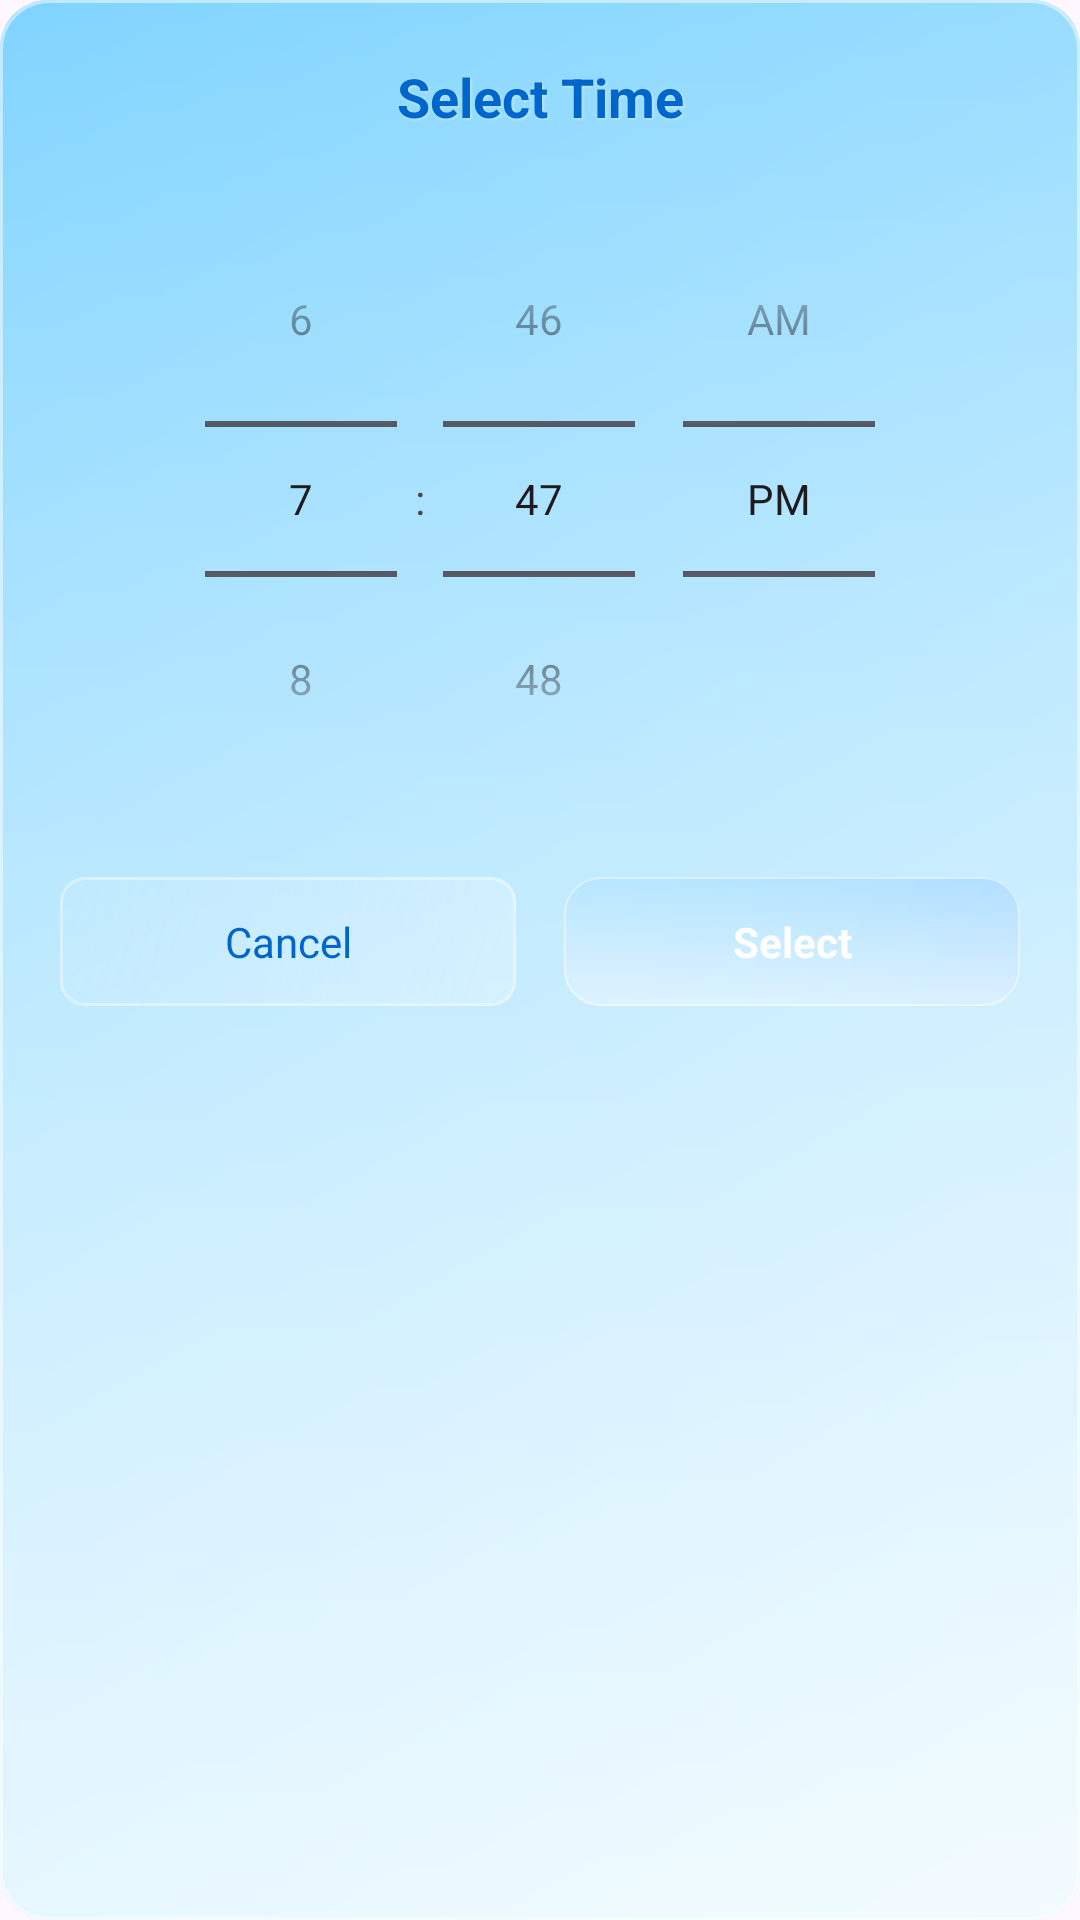

Produce the Android XML layout that renders to this screen, including the resource entries it uses.
<!-- AndroidManifest.xml: application theme Theme.TaskWidgetApp -->
<!-- res/layout/dialog_time_picker.xml -->
<?xml version="1.0" encoding="utf-8"?>
<LinearLayout xmlns:android="http://schemas.android.com/apk/res/android"
    android:layout_width="match_parent"
    android:layout_height="wrap_content"
    android:orientation="vertical"
    android:padding="20dp"
    android:background="@drawable/dialog_bg">

    <TextView
        android:layout_width="match_parent"
        android:layout_height="wrap_content"
        android:text="@string/select_time"
        android:textColor="#0066CC"
        android:textSize="18sp"
        android:textStyle="bold"
        android:gravity="center"
        android:layout_marginBottom="16dp"
        android:shadowColor="#80FFFFFF"
        android:shadowDx="1"
        android:shadowDy="1"
        android:shadowRadius="2" />

    <TimePicker
        android:id="@+id/time_picker"
        android:layout_width="match_parent"
        android:layout_height="wrap_content"
        android:timePickerMode="spinner" />

    <LinearLayout
        android:layout_width="match_parent"
        android:layout_height="wrap_content"
        android:orientation="horizontal"
        android:layout_marginTop="20dp">

        <TextView
            android:id="@+id/dialog_negative_button"
            android:layout_width="0dp"
            android:layout_height="wrap_content"
            android:layout_weight="1"
            android:text="@string/cancel"
            android:textColor="#0066CC"
            android:textSize="14sp"
            android:gravity="center"
            android:background="@drawable/dialog_button_bg"
            android:padding="12dp"
            android:layout_marginEnd="8dp" />

        <TextView
            android:id="@+id/dialog_positive_button"
            android:layout_width="0dp"
            android:layout_height="wrap_content"
            android:layout_weight="1"
            android:text="@string/select"
            android:textColor="#FFFFFF"
            android:textSize="14sp"
            android:textStyle="bold"
            android:gravity="center"
            android:background="@drawable/button_glass_blue"
            android:padding="12dp"
            android:layout_marginStart="8dp" />

    </LinearLayout>

</LinearLayout>
<!-- resources referenced by this layout -->
<resources>
  <!-- drawable button_glass_blue (drawable) -->
  <?xml version="1.0" encoding="utf-8"?>
  <layer-list xmlns:android="http://schemas.android.com/apk/res/android">
      
      <item>
          <shape android:shape="rectangle">
              <gradient
                  android:startColor="#4066B3FF"
                  android:centerColor="#4080CCFF"
                  android:endColor="#4099D6FF"
                  android:angle="135" />
              <corners android:radius="12dp" />
          </shape>
      </item>
  
      
      <item>
          <shape android:shape="rectangle">
              <gradient
                  android:startColor="#80FFFFFF"
                  android:endColor="#00000000"
                  android:angle="90" />
              <corners android:radius="12dp" />
          </shape>
      </item>
  
      
      <item>
          <shape android:shape="rectangle">
              <stroke
                  android:width="0.7dp"
                  android:color="#80FFFFFF" />
              <corners android:radius="12dp" />
          </shape>
      </item>
  </layer-list>
  <!-- drawable dialog_bg (drawable) -->
  <?xml version="1.0" encoding="utf-8"?>
  <layer-list xmlns:android="http://schemas.android.com/apk/res/android">
      
      <item>
          <shape android:shape="rectangle">
              <gradient
                  android:startColor="#E6F7FF"
                  android:centerColor="#B3E6FF"
                  android:endColor="#80D4FF"
                  android:angle="135" />
              <corners android:radius="16dp" />
          </shape>
      </item>
  
      
      <item>
          <shape android:shape="rectangle">
              <gradient
                  android:startColor="#80FFFFFF"
                  android:endColor="#00000000"
                  android:angle="90" />
              <corners android:radius="16dp" />
          </shape>
      </item>
  
      
      <item>
          <shape android:shape="rectangle">
              <stroke
                  android:width="1dp"
                  android:color="#80FFFFFF" />
              <corners android:radius="16dp" />
          </shape>
      </item>
  </layer-list>
  <!-- drawable dialog_button_bg (drawable) -->
  <?xml version="1.0" encoding="utf-8"?>
  <layer-list xmlns:android="http://schemas.android.com/apk/res/android">
      <item>
          <shape android:shape="rectangle">
              <gradient
                  android:startColor="#40FFFFFF"
                  android:endColor="#20E6F2FF"
                  android:angle="135" />
              <corners android:radius="8dp" />
          </shape>
      </item>
      <item>
          <shape android:shape="rectangle">
              <stroke
                  android:width="1dp"
                  android:color="#60FFFFFF" />
              <corners android:radius="8dp" />
          </shape>
      </item>
  </layer-list>
  <string name="cancel">Cancel</string>
  <string name="select">Select</string>
  <string name="select_time">Select Time</string>
  <style name="Theme.TaskWidgetApp" parent="Base.Theme.TaskWidgetApp" />
  <style name="Base.Theme.TaskWidgetApp" parent="Theme.Material3.DayNight.NoActionBar">
          
          
      </style>
</resources>
